4-way image classification set "dataset_split_v2" from GitHub (penoFahmi/pelatihan-model-sawit); label vocabulary: lewat matang, matang, mengkal, mentah.

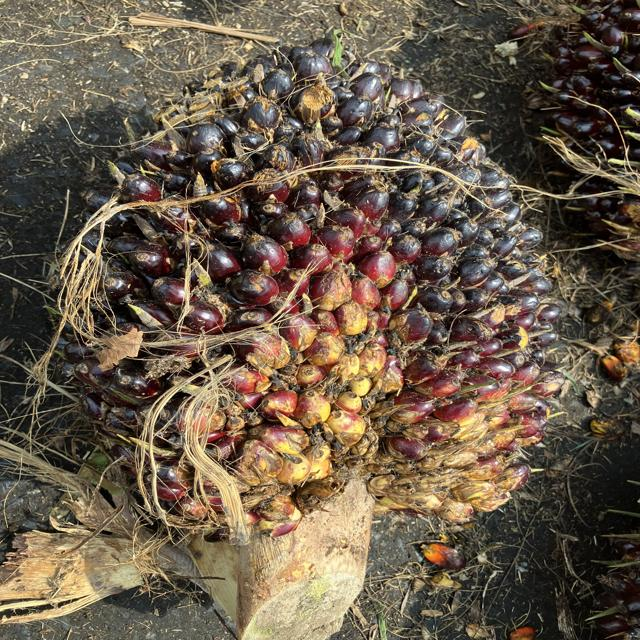
Label: mentah

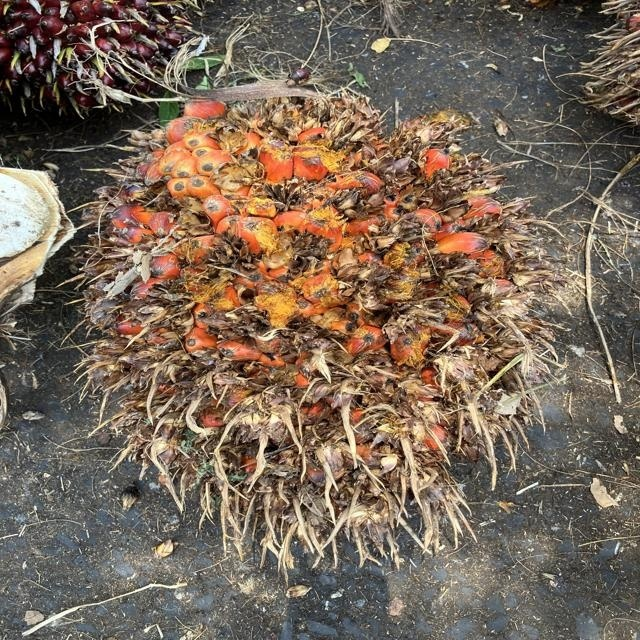
Label: lewat matang

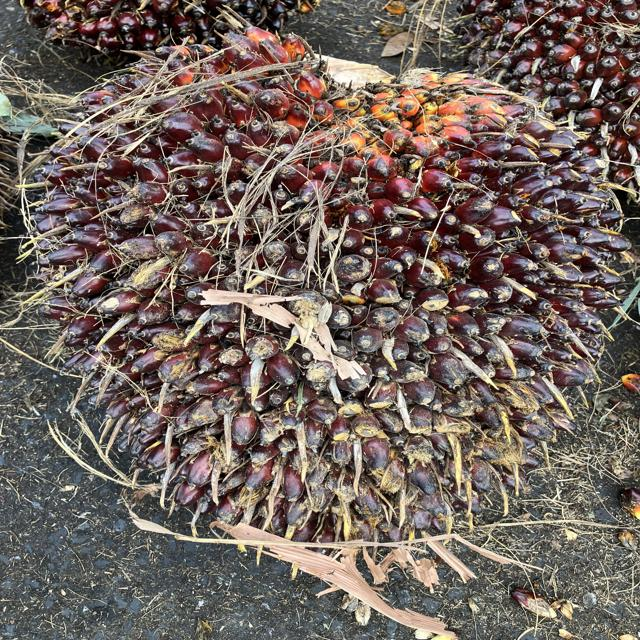
Label: matang

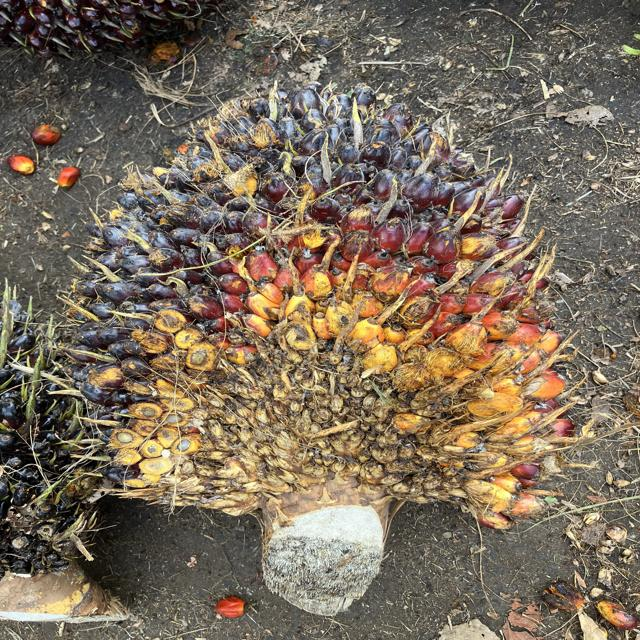
Label: mengkal

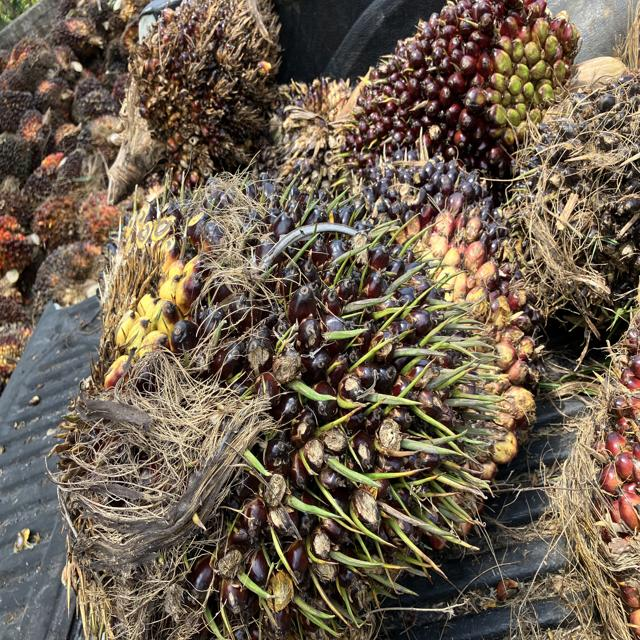
Label: mentah

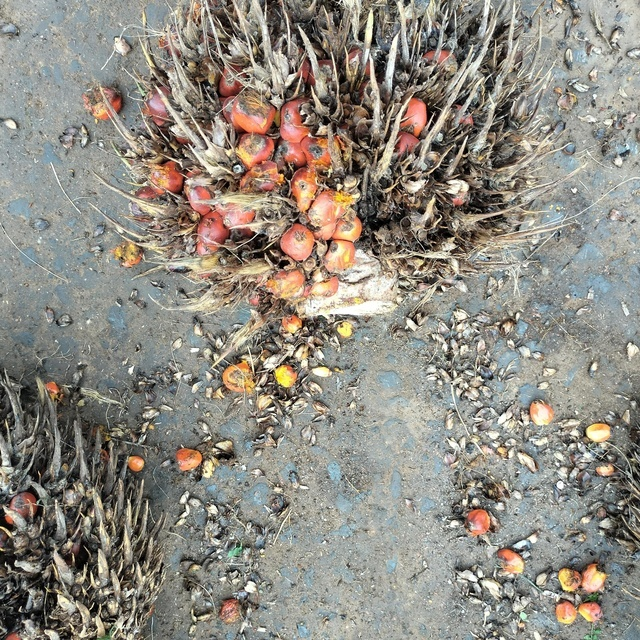
Label: lewat matang
